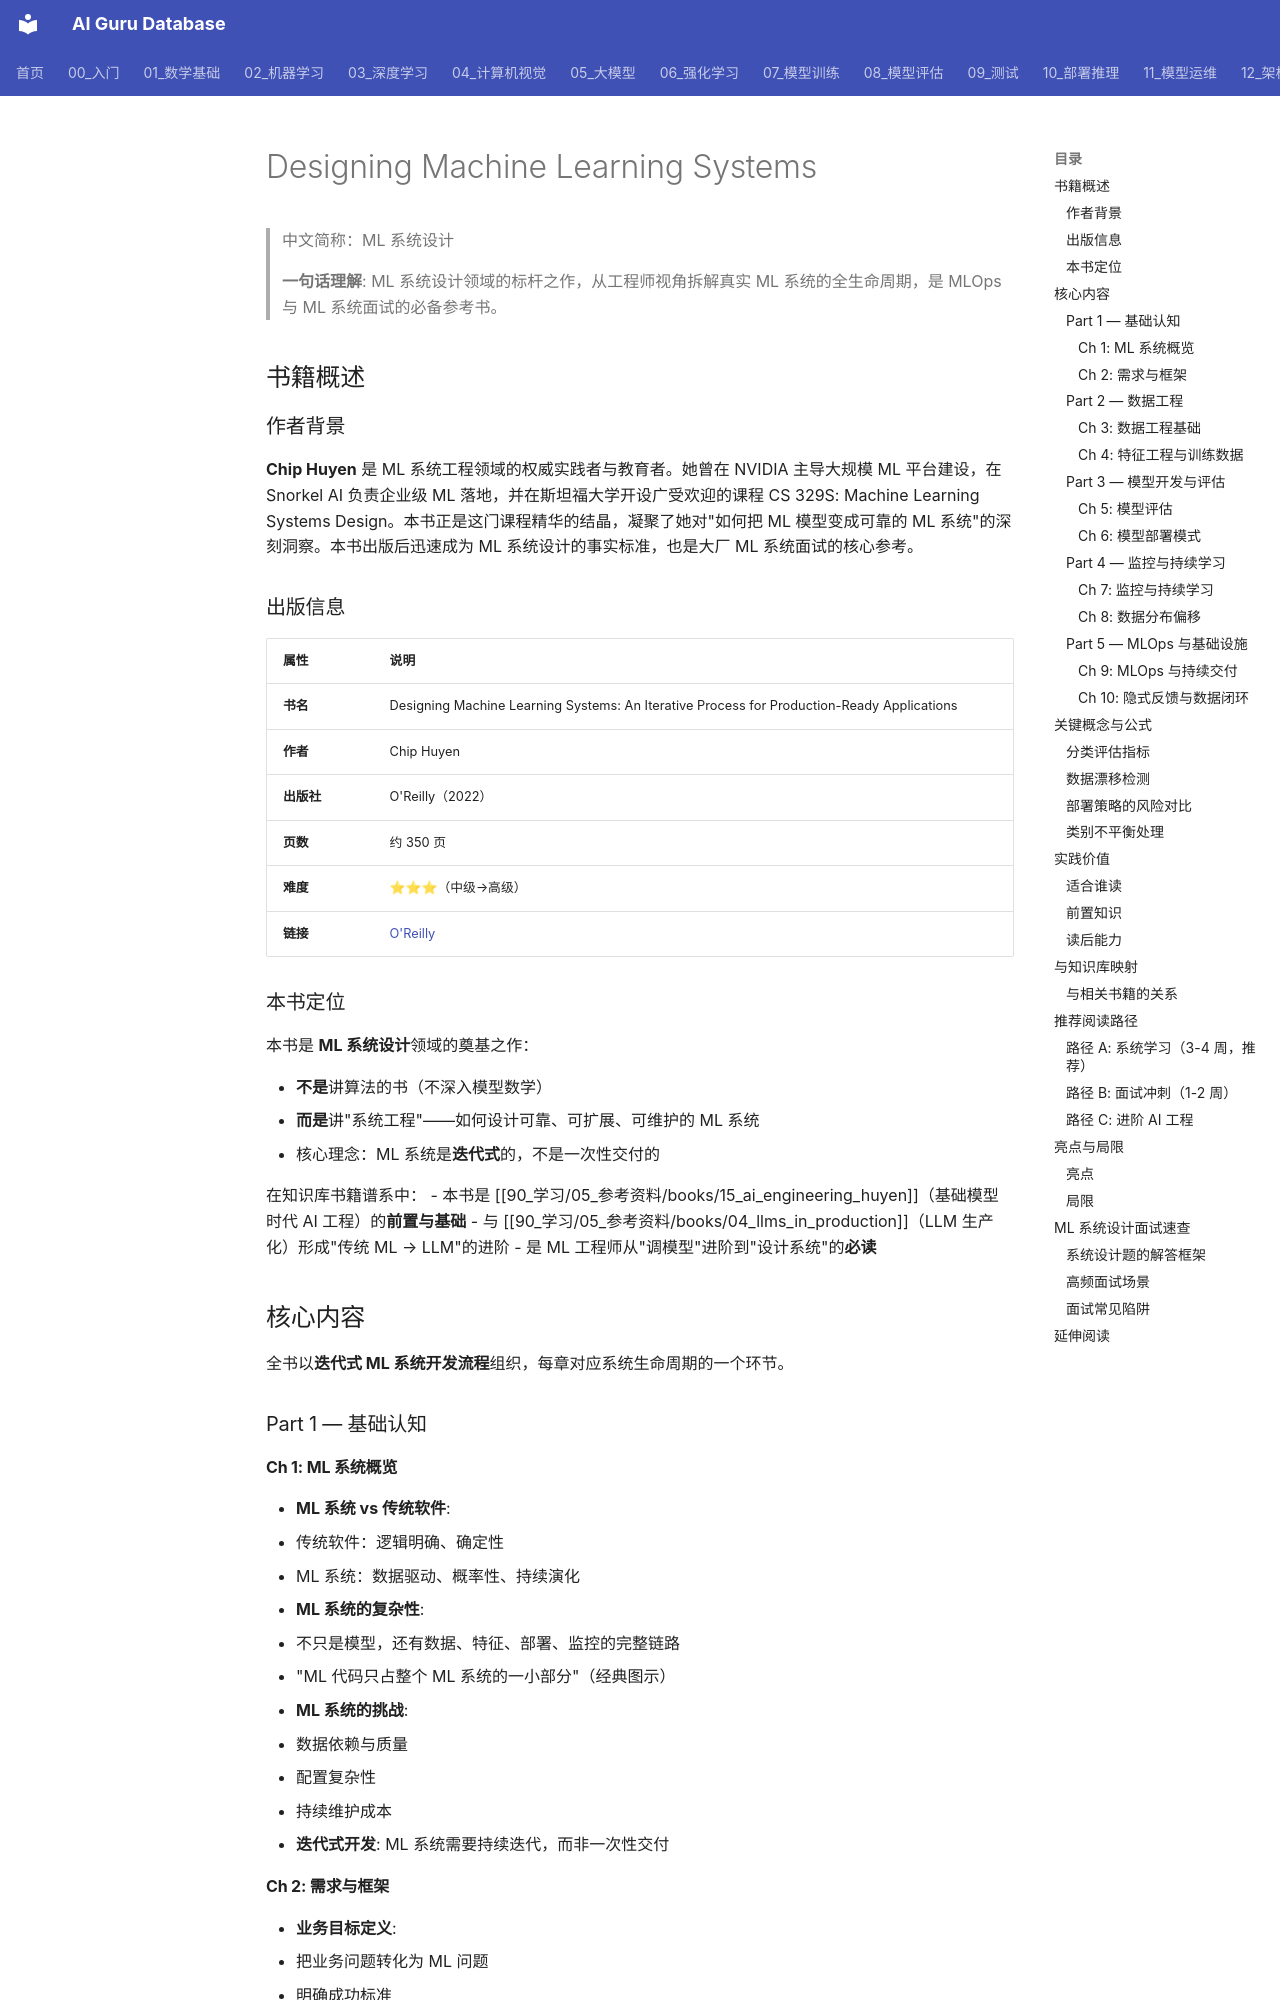

repository: ai-guru-global/ai-guru-database · page: 90_学习/05_参考资料/books/10_designing_ml_systems_huyen/index.html · generator: mkdocs

---
title: "Designing Machine Learning Systems"
category: "-references-books"
tags:
  - book
  - learning-resource
  - ml-systems
  - mlops
  - system-design
  - chip-huyen
  - oreilly
  - deployment
  - monitoring
  - data-engineering
summary: "Chip Huyen 的 ML 系统设计权威指南，系统讲解从需求分析、数据工程、训练、部署到监控的 ML 系统全生命周期设计方法论。"
sources:
  - "https://www.oreilly.com/library/view/designing-machine-learning/9781098107956/"
created: 2026-06-12
updated: 2026-07-11
lifecycle: reviewed
tier: supporting
aliases:
  - "Designing Ml Systems Huyen"
  - "designing ml systems huyen"

name_zh: "ML 系统设计"
---
# Designing Machine Learning Systems

> 中文简称：ML 系统设计

> **一句话理解**: ML 系统设计领域的标杆之作，从工程师视角拆解真实 ML 系统的全生命周期，是 MLOps 与 ML 系统面试的必备参考书。

## 书籍概述

### 作者背景

**Chip Huyen** 是 ML 系统工程领域的权威实践者与教育者。她曾在 NVIDIA 主导大规模 ML 平台建设，在 Snorkel AI 负责企业级 ML 落地，并在斯坦福大学开设广受欢迎的课程 CS 329S: Machine Learning Systems Design。本书正是这门课程精华的结晶，凝聚了她对"如何把 ML 模型变成可靠的 ML 系统"的深刻洞察。本书出版后迅速成为 ML 系统设计的事实标准，也是大厂 ML 系统面试的核心参考。

### 出版信息

| 属性 | 说明 |
|------|------|
| **书名** | Designing Machine Learning Systems: An Iterative Process for Production-Ready Applications |
| **作者** | Chip Huyen |
| **出版社** | O'Reilly（2022） |
| **页数** | 约 350 页 |
| **难度** | ⭐⭐⭐（中级→高级） |
| **链接** | [O'Reilly](https://www.oreilly.com/library/view/designing-machine-learning/9781098107956/) |
